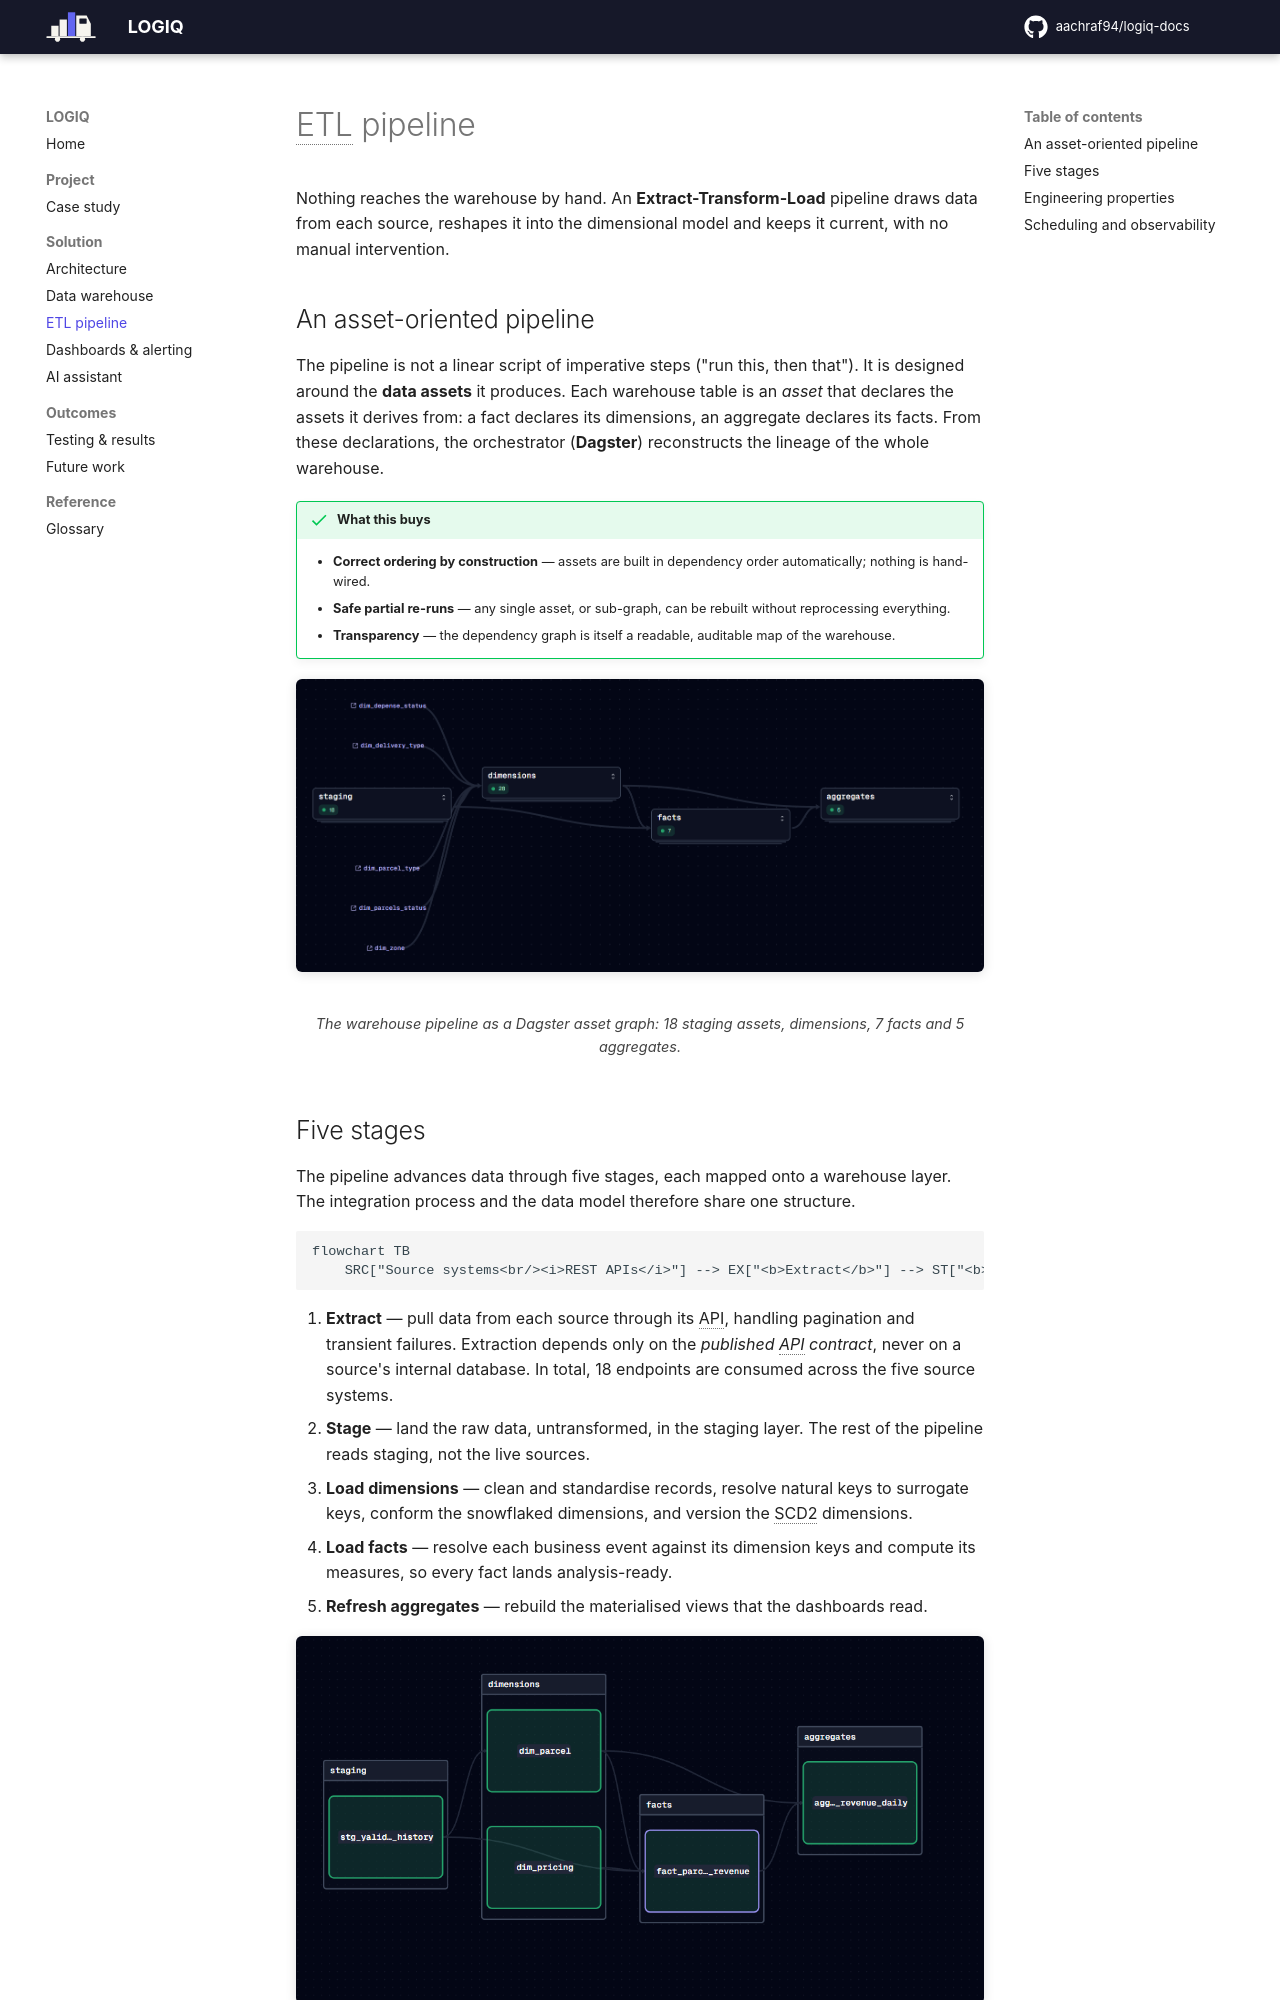

repository: aachraf94/logiq-docs · page: etl-pipeline/index.html · generator: mkdocs

# ETL pipeline

Nothing reaches the warehouse by hand. An **Extract-Transform-Load** pipeline draws data from each
source, reshapes it into the dimensional model and keeps it current, with no manual intervention.

## An asset-oriented pipeline

The pipeline is not a linear script of imperative steps ("run this, then that"). It is designed
around the **data assets** it produces. Each warehouse table is an *asset* that declares the
assets it derives from: a fact declares its dimensions, an aggregate declares its facts. From
these declarations, the orchestrator (**Dagster**) reconstructs the lineage of the whole warehouse.

!!! success "What this buys"
    - **Correct ordering by construction** — assets are built in dependency order automatically;
      nothing is hand-wired.
    - **Safe partial re-runs** — any single asset, or sub-graph, can be rebuilt without
      reprocessing everything.
    - **Transparency** — the dependency graph is itself a readable, auditable map of the
      warehouse.

<figure markdown="span">
  ![Dagster asset graph by layer](assets/etl-asset-graph.png){ loading=lazy }
  <figcaption>The warehouse pipeline as a Dagster asset graph: 18 staging assets, dimensions, 7 facts and 5 aggregates.</figcaption>
</figure>
